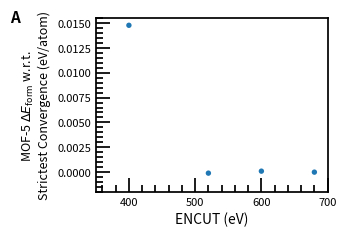

Python code for this plot:
from __future__ import annotations

import matplotlib.pyplot as plt
import numpy as np

encut = [400, 520, 600, 680]
forme = [-0.478126657, -0.4930, -0.4928, -0.4929]

rel_forme = np.zeros(4)
for i in range(len(forme)):
    print(i)
    rel_forme[i] = forme[i] - forme[3]

print(rel_forme)
# 5) Create scatter plot
fig, ax = plt.subplots(figsize=(3.8, 2.485))
plt.scatter(encut, rel_forme, s=15, alpha=1, edgecolors="none")
plt.xlabel("ENCUT (eV)", fontsize=10)
plt.ylabel(
    "MOF-5 $ΔE_{\\mathrm{form}}$ w.r.t. \nStrictest Convergence (eV/atom)", fontsize=9
)


ax.tick_params(which="major", direction="in", length=10, width=1.25)
ax.tick_params(which="minor", direction="in", length=5, width=1.25)

for spine in ax.spines.values():
    spine.set_linewidth(1.25)

ax.tick_params(labelsize=8)

ax.minorticks_on()

# plt.legend(handles=[
#    plt.Line2D([0], [0], marker='o', color='w', markerfacecolor='#6495ED', markersize=12, label='Synthesized'),
#    plt.Line2D([0], [0], marker='o', color='w', markerfacecolor='#FF6347', markersize=12, label='Not Synthesized')
# ],
# fontsize = 22,
# loc = 'best',
# frameon = False
# )
plt.xlim([350, 700])
# plt.ylim([-0.5, -0.470])

ax.text(
    -0.37,  # x position, just left of the left spine
    1.05,  # y position, just above the top spine
    "A",  # the label
    transform=ax.transAxes,  # interpret x,y in axis fraction (0 to 1)
    fontsize=11,  # size of the letter
    fontweight="bold",  # make it bold
    va="top",  # vertical alignment
    ha="left",  # horizontal alignment
)

# plt.xlim([0, 40])
plt.ylim([-0.002, 0.0155])

plt.tight_layout()
plt.savefig("FigureS4a", dpi=1500, bbox_inches="tight")
print("done")
# plt.show()
# s#ns.set_theme(style="ticks")
